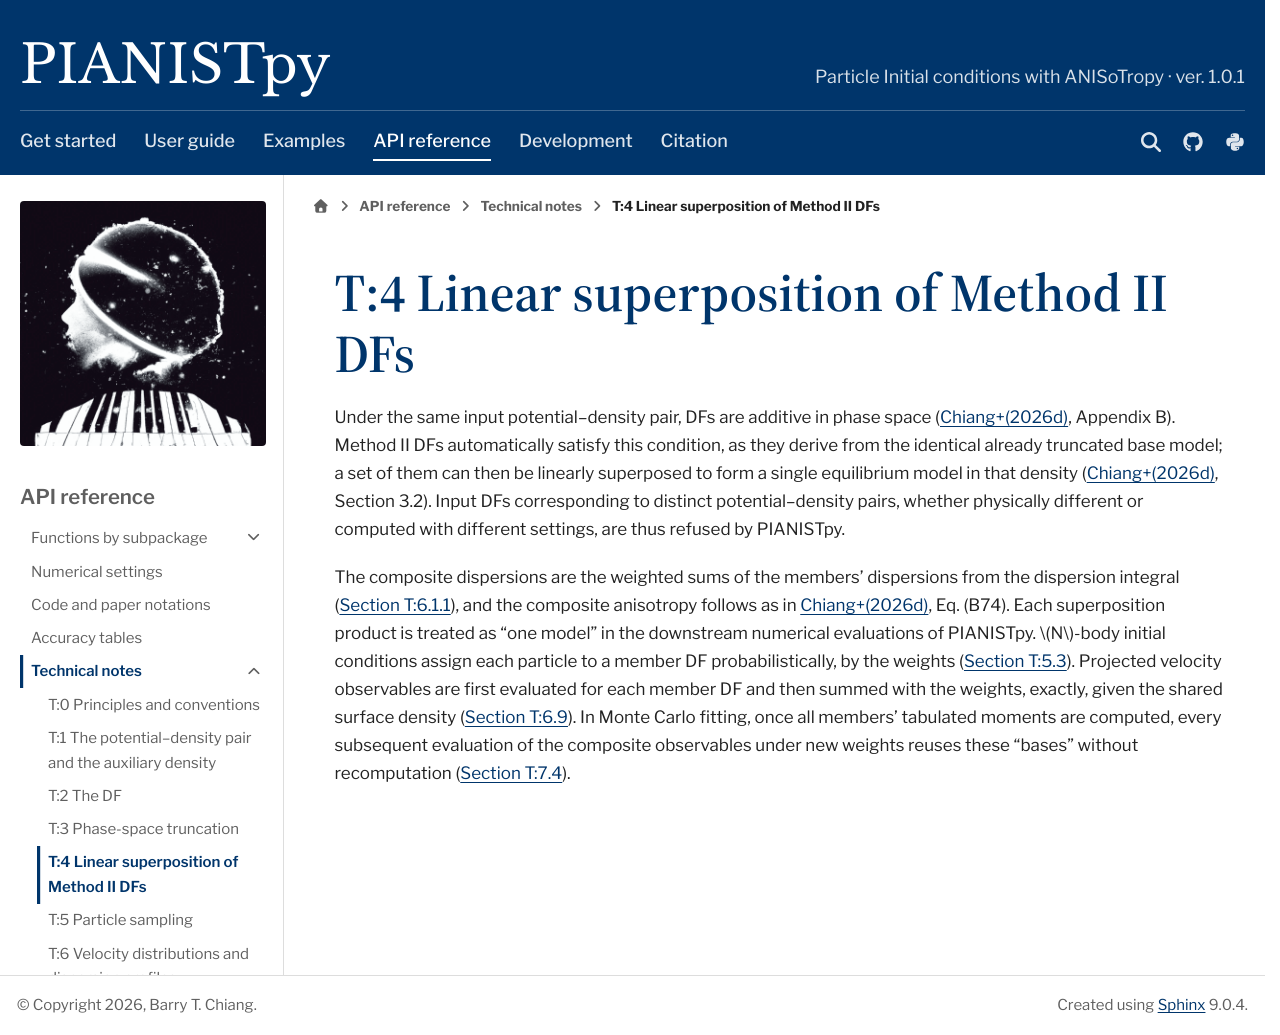

repository: barrytchiang/PIANISTpy · page: docs/reference/technical-notes/sup.html · generator: sphinx

.. _tn-sec-sup:

T:4 Linear superposition of Method II DFs
=========================================

.. rst-class:: tn-body

Under the same input potential–density pair, DFs are additive in phase space (|paper|, Appendix B). Method II DFs automatically satisfy this condition, as they derive from the identical already truncated base model; a set of them can then be linearly superposed to form a single equilibrium model in that density (|paper|, Section 3.2). Input DFs corresponding to distinct potential–density pairs, whether physically different or computed with different settings, are thus refused by PIANISTpy.

The composite dispersions are the weighted sums of the members' dispersions from the dispersion integral (:ref:`Section T:6.1.1 <tn-sec-jeans-section>`), and the composite anisotropy follows as in |paper|, Eq. (B74). Each superposition product is treated as "one model" in the downstream numerical evaluations of PIANISTpy. :math:`N`-body initial conditions assign each particle to a member DF probabilistically, by the weights (:ref:`Section T:5.3 <tn-sec-draw>`). Projected velocity observables are first evaluated for each member DF and then summed with the weights, exactly, given the shared surface density (:ref:`Section T:6.9 <tn-sec-mixing>`). In Monte Carlo fitting, once all members' tabulated moments are computed, every subsequent evaluation of the composite observables under new weights reuses these "bases" without recomputation (:ref:`Section T:7.4 <tn-sec-likelihood>`).
